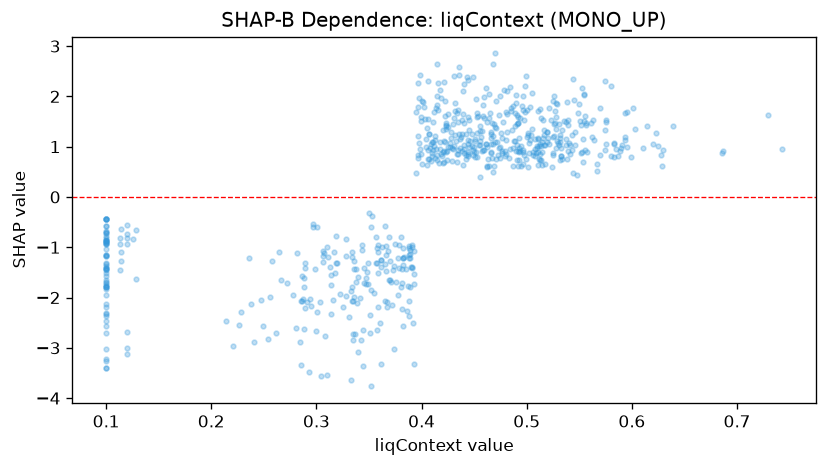

Data behind this chart, as committed beside it:
feature_value, shap_value
0.471, 0.7622
0.389, -1.132
0.1, -0.43
0.4716, 1.088
0.521, 1.774
0.4336, 0.7034
0.5136, 1.569
0.5826, 1.045
0.5278, 1.348
0.4626, 0.6087
0.5016, 0.5996
0.5538, 0.6981
0.423, 0.8905
0.4924, 0.8968
0.464, 0.6129
0.4866, 0.6152
0.41, 0.8186
0.4488, 0.8253
0.42, 1.339
0.4048, 0.6318
0.5338, 0.7635
0.3986, 0.9573
0.4868, 0.9729
0.12, -0.5582
0.359, -2.182
0.422, 1.91
0.1, -0.8786
0.515, 1.098
0.3624, -0.9855
0.1, -0.8183
0.4574, 1.32
0.1, -1.366
0.39, -1.391
0.2282, -2.283
0.4136, 0.948
0.4636, 0.7457
0.361, -1.264
0.4782, 2.124
0.3572, -1.023
0.1, -0.5819
0.4948, 0.6116
0.5428, 1.226
0.486, 1.333
0.3658, -1.153
0.4548, 1.04
0.1134, -0.9428
0.4018, 1.894
0.3342, -1.096
0.4438, 0.8195
0.4106, 1.084
0.4668, 0.7671
0.5536, 1.157
0.5286, 1.857
0.3522, -0.5989
0.3722, -2.154
0.3552, -1.908
0.2894, -1.407
0.3182, -0.7815
0.3912, -1.001
0.3058, -1.072
... 621 more rows
